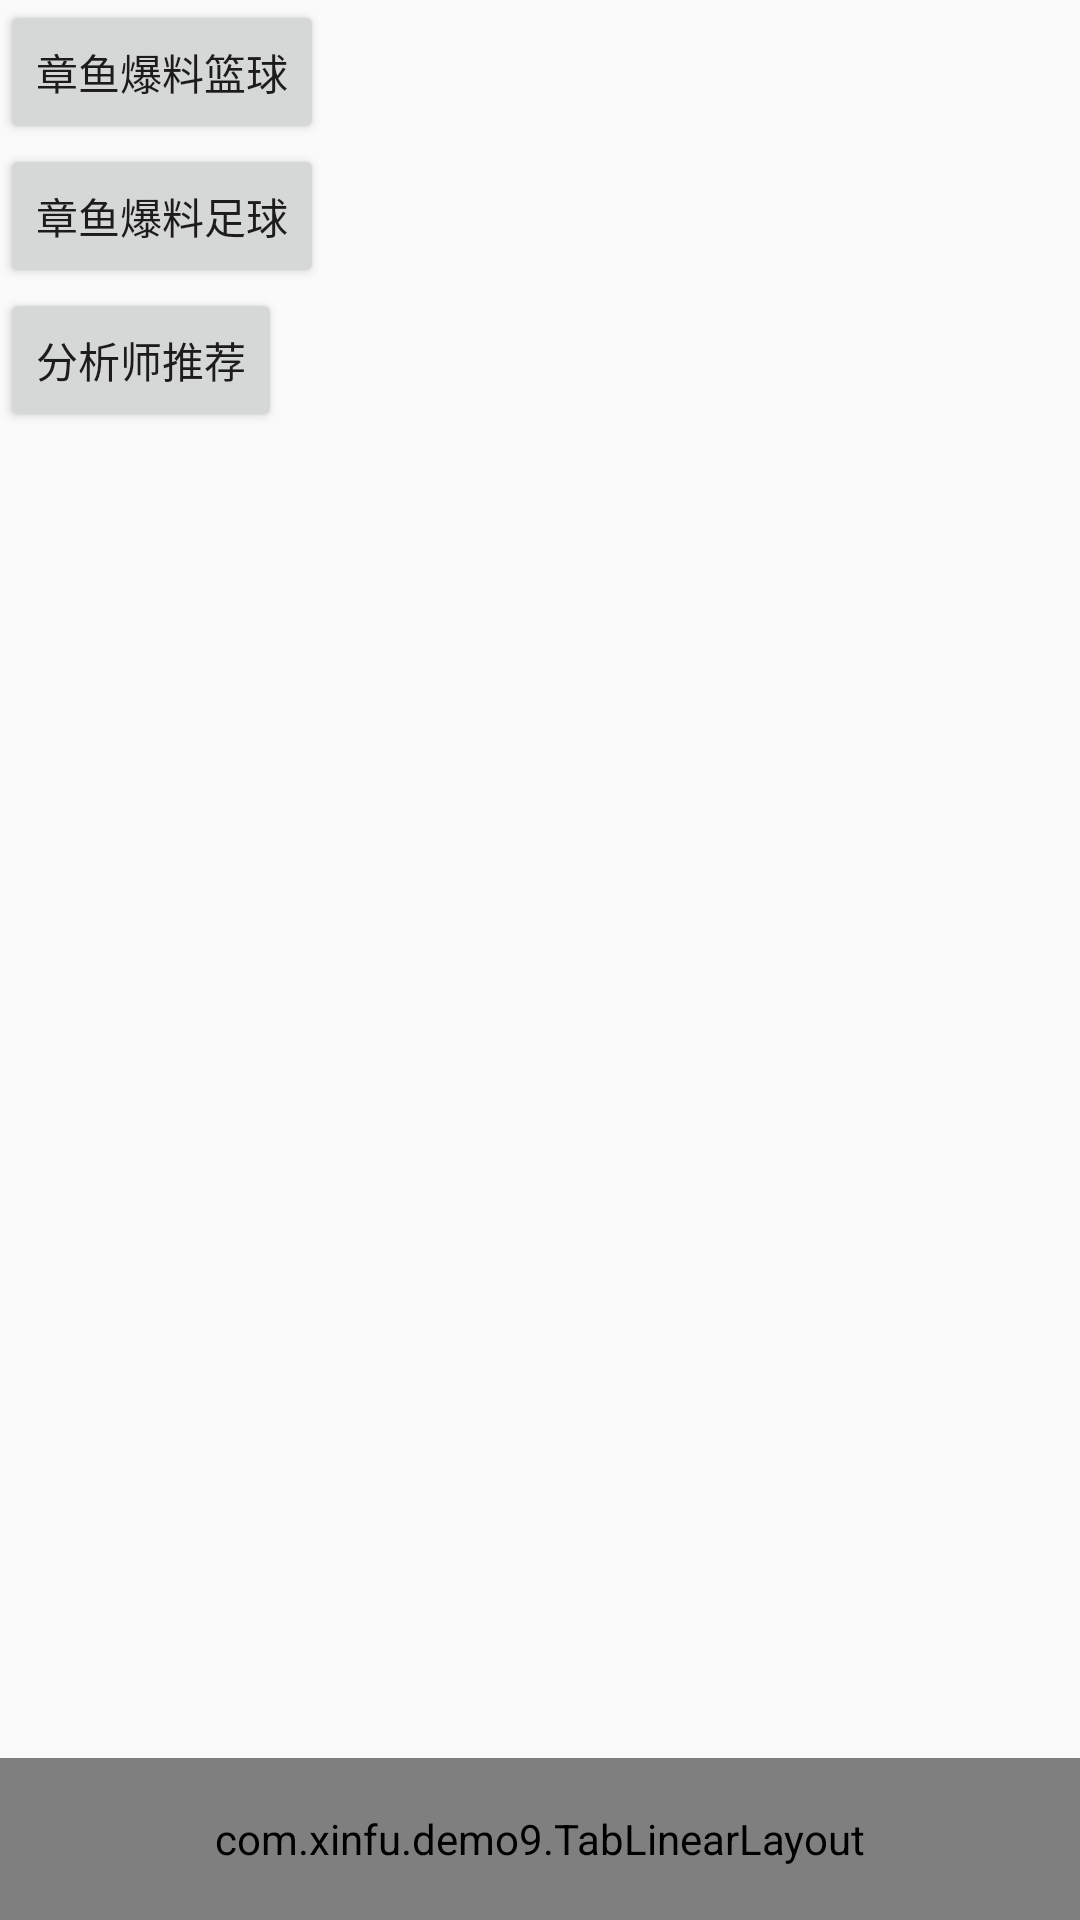

Write the Android layout XML for this screen, with the resource values it uses.
<!-- AndroidManifest.xml: application theme AppTheme -->
<!-- res/layout/activity_demo11.xml -->
<?xml version="1.0" encoding="utf-8"?>
<RelativeLayout xmlns:android="http://schemas.android.com/apk/res/android"
                android:layout_width="match_parent"
                android:layout_height="match_parent"
    >

    <com.xinfu.demo9.TabLinearLayout
        android:id="@+id/tabLayout"
        android:layout_width="match_parent"
        android:layout_height="54dp"
        android:layout_alignParentBottom="true"
        android:background="@color/btn_yellow1"/>

    <FrameLayout
        android:id="@+id/framelayout"
        android:layout_width="match_parent"
        android:layout_height="match_parent"
        android:layout_above="@id/tabLayout"/>

    <Button
        android:id="@+id/btn_bk"
        android:layout_width="wrap_content"
        android:layout_height="wrap_content"
        android:text="章鱼爆料篮球"/>

    <Button
        android:id="@+id/btn_fb"
        android:layout_width="wrap_content"
        android:layout_height="wrap_content"
        android:layout_below="@id/btn_bk"
        android:text="章鱼爆料足球"/>

    <Button
        android:id="@+id/btn_fenxis"
        android:layout_width="wrap_content"
        android:layout_height="wrap_content"
        android:layout_below="@id/btn_fb"
        android:text="分析师推荐"/>
</RelativeLayout>
<!-- resources referenced by this layout -->
<resources>
  <color name="btn_yellow1">#ffd66f</color>
  <style name="AppTheme" parent="Theme.AppCompat.Light.DarkActionBar">
          
          <item name="colorPrimary">@color/colorPrimary</item>
          <item name="colorPrimaryDark">@color/colorPrimaryDark</item>
          <item name="colorAccent">@color/colorAccent</item>
      </style>
  <color name="colorPrimary">#3F51B5</color>
  <color name="colorPrimaryDark">#303F9F</color>
  <color name="colorAccent">#FF4081</color>
</resources>
